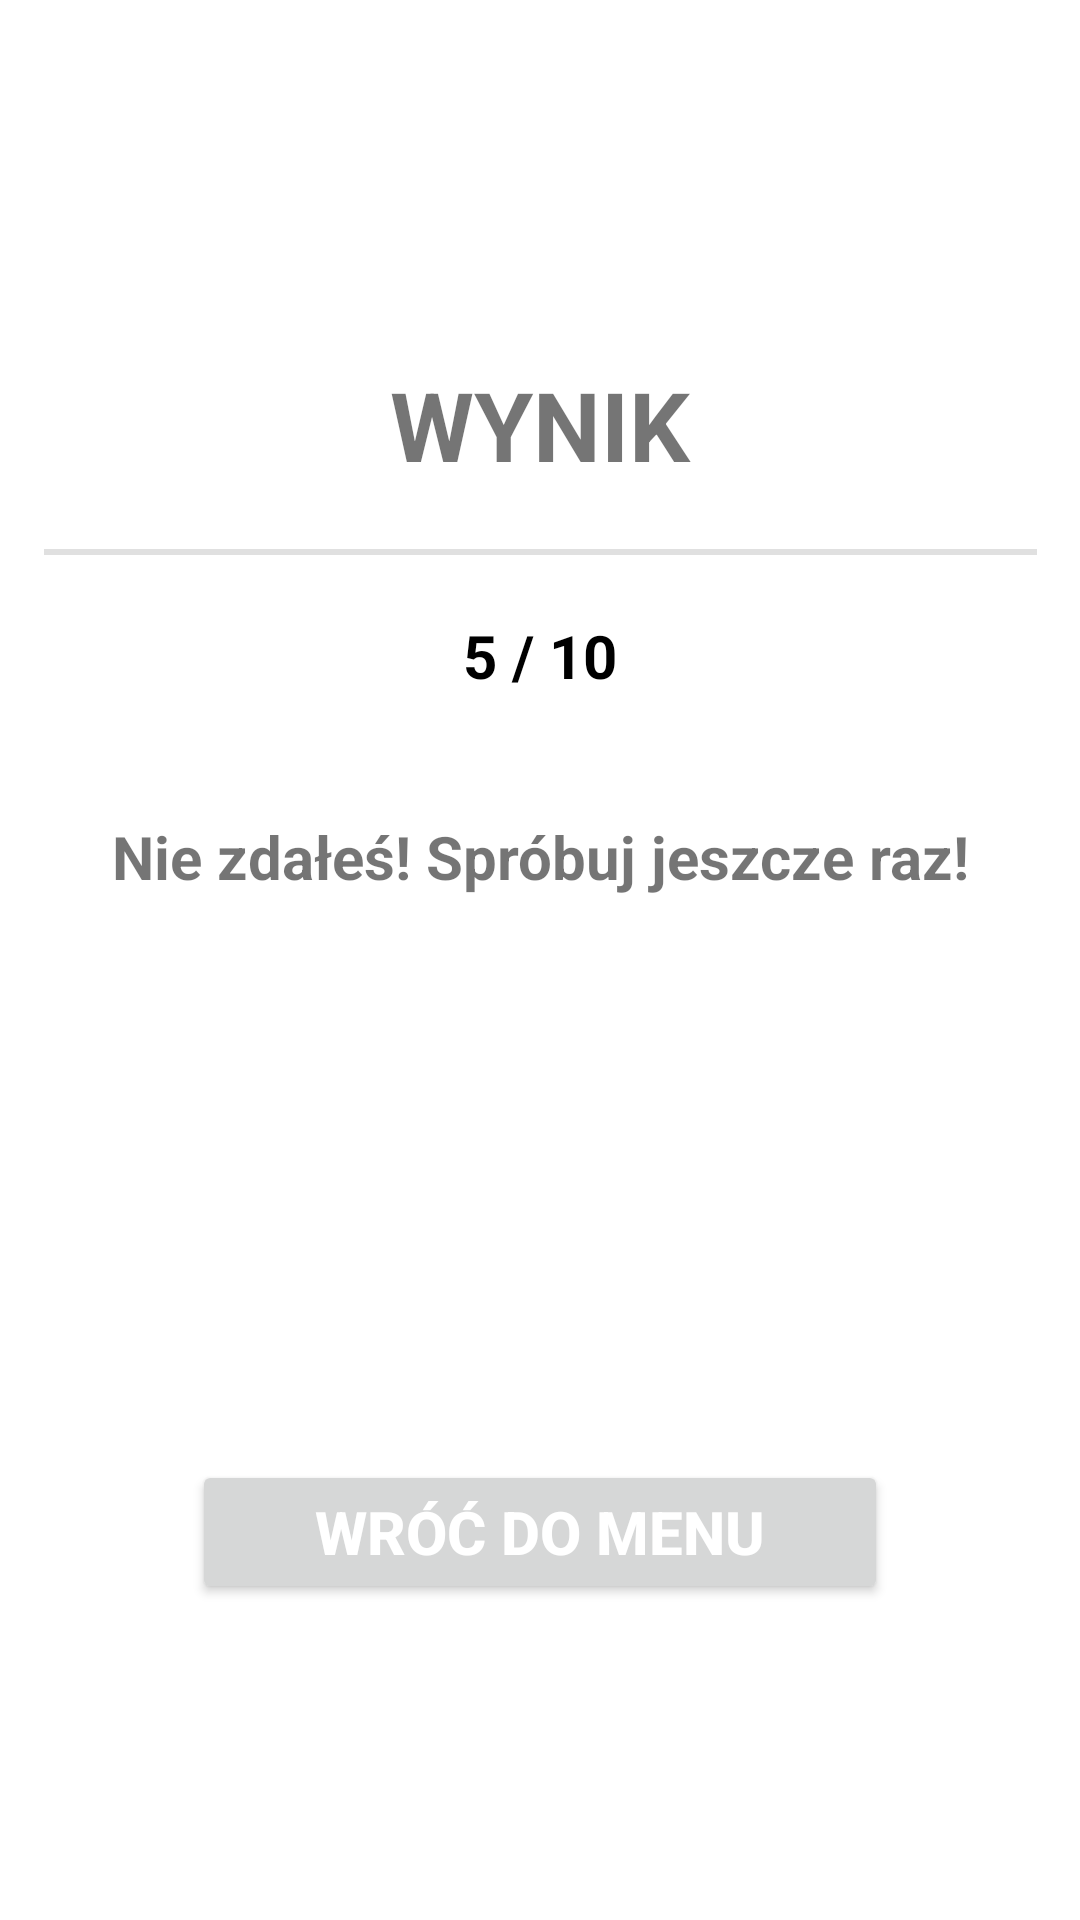

The Android layout XML behind this screen, and the referenced resources:
<!-- AndroidManifest.xml: application theme Theme.PrawaJazdy -->
<!-- res/layout/activity_result.xml -->
<?xml version="1.0" encoding="utf-8"?>
<androidx.constraintlayout.widget.ConstraintLayout xmlns:android="http://schemas.android.com/apk/res/android"
    xmlns:app="http://schemas.android.com/apk/res-auto"
    xmlns:tools="http://schemas.android.com/tools"
    android:layout_width="match_parent"
    android:layout_height="match_parent"
    tools:context=".ResultActivity">

    <LinearLayout
        android:id="@+id/linearLayout3"
        android:layout_width="331dp"
        android:layout_height="337dp"
        android:layout_marginStart="32dp"
        android:layout_marginTop="100dp"
        android:layout_marginEnd="32dp"
        android:background="@color/white"
        android:orientation="vertical"
        android:paddingBottom="32dp"
        app:layout_constraintEnd_toEndOf="parent"
        app:layout_constraintStart_toStartOf="parent"
        app:layout_constraintTop_toTopOf="parent">

        <TextView
            android:id="@+id/textView"
            android:layout_width="match_parent"
            android:layout_height="wrap_content"
            android:layout_margin="20dp"
            android:gravity="center"
            android:text="@string/wynik"
            android:textSize="32sp"
            android:textStyle="bold" />

        <View
            android:id="@+id/divider"
            android:layout_width="match_parent"
            android:layout_height="2dp"
            android:background="?android:attr/listDivider" />

        <TextView
            android:id="@+id/sa_score"
            android:layout_width="match_parent"
            android:layout_height="wrap_content"
            android:layout_margin="20dp"
            android:gravity="center"
            android:text="5 / 10"
            android:textColor="@android:color/black"
            android:textSize="20sp"
            android:textStyle="bold" />

        <TextView
            android:id="@+id/textView20"
            android:layout_width="match_parent"
            android:layout_height="wrap_content"
            android:layout_margin="20dp"
            android:gravity="center"
            android:text="@string/nie_zda_e_spr_buj_jeszcze_raz"
            android:textSize="20sp"
            android:textStyle="bold" />

    </LinearLayout>

    <Button
        android:id="@+id/sa_done"
        android:layout_width="0dp"
        android:layout_height="wrap_content"
        android:layout_marginStart="64dp"
        android:layout_marginTop="8dp"
        android:layout_marginEnd="64dp"
        android:layout_marginBottom="64dp"
        android:text="@string/wr_do_menu"
        android:textColor="@color/white"
        android:textStyle="bold"
        android:textSize="20sp"
        app:layout_constraintBottom_toBottomOf="parent"
        app:layout_constraintEnd_toEndOf="parent"
        app:layout_constraintStart_toStartOf="parent"
        app:layout_constraintTop_toBottomOf="@+id/linearLayout3" />
</androidx.constraintlayout.widget.ConstraintLayout>
<!-- resources referenced by this layout -->
<resources>
  <color name="white">#FFFFFFFF</color>
  <string name="nie_zda_e_spr_buj_jeszcze_raz">Nie zdałeś! Spróbuj jeszcze raz!</string>
  <string name="wr_do_menu">Wróć do menu</string>
  <string name="wynik">WYNIK</string>
  <style name="Theme.PrawaJazdy" parent="Theme.MaterialComponents.DayNight.DarkActionBar">
          
          <item name="colorPrimary">@color/purple_500</item>
          <item name="colorPrimaryVariant">@color/purple_700</item>
          <item name="colorOnPrimary">@color/white</item>
          
          <item name="colorSecondary">@color/teal_200</item>
          <item name="colorSecondaryVariant">@color/teal_700</item>
          <item name="colorOnSecondary">@color/black</item>
          
          <item name="android:statusBarColor" tools:targetApi="l">?attr/colorPrimaryVariant</item>
          
      </style>
  <color name="purple_500">#FF6200EE</color>
  <color name="purple_700">#FF3700B3</color>
  <color name="teal_200">#FF03DAC5</color>
  <color name="teal_700">#FF018786</color>
  <color name="black">#FF000000</color>
</resources>
